Image classification data set "Dataset_1" (sinuose/CNNImageClassificationContests on GitHub). Class labels (2): BRCA, GBM.

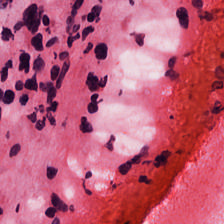
Label: GBM

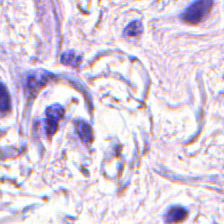
Label: BRCA

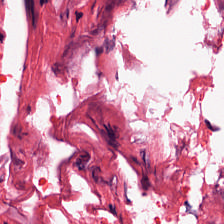
Label: GBM

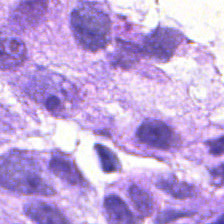
Label: BRCA

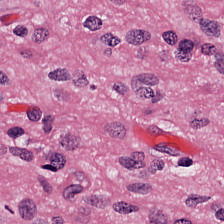
Label: GBM

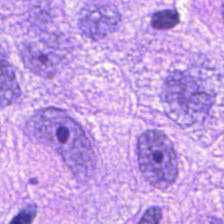
Label: BRCA
